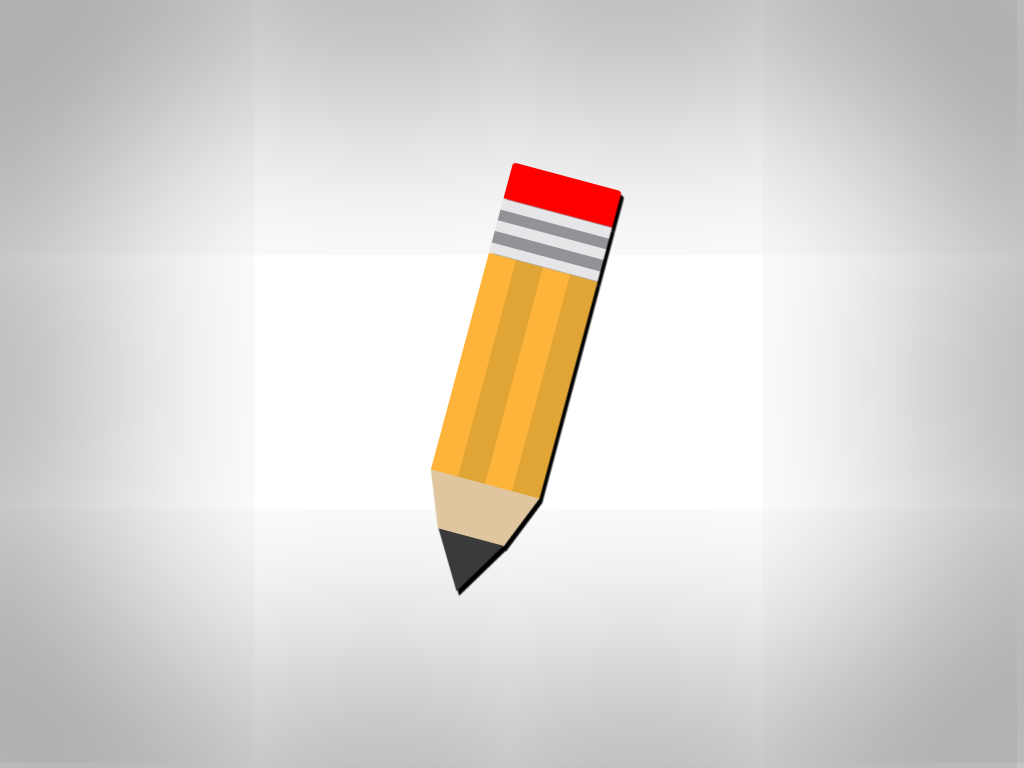

Reproduce this picture with HTML and CSS.

<!-- file: index.html -->
<!DOCTYPE html>
<html lang="en">
  <head>
    <meta charset="UTF-8" />
    <meta name="viewport" content="width=device-width, initial-scale=1.0" />
    <link rel="stylesheet" href="styles.css" />
    <title>Day 9 | Pencil Drawing</title>
  </head>
  <body>
    <div class="pencil">
        <div class="eraser"></div>
        <div class="metal"></div>
        <div class="wood"></div>
        <div class="shaved"></div>
        <div class="tip"></div>
    </div>
  </body>
</html>


/* file: styles.css */
* {
  box-sizing: border-box;
  margin: 0;
}

body {
  display: grid;
  place-items: center;
  min-height: 100vh;
  box-shadow: inset 0 0 1000px 50px rgba(0, 0, 0, 0.5);
}

.pencil {
  width: 150px;
  transform: rotate(15deg);
  scale: 0.75;
  filter: drop-shadow(5px 5px 0px);
}

.eraser {
  height: 50px;
  background-color: red;
  border-radius: 5px 5px 0 0;
}

.metal {
  height: 75px;
  background-image: linear-gradient(
    to bottom,
    #e6e6e8 0%,
    #e6e6e8 20%,
    #929397 20.01%,
    #929397 40%,
    #e6e6e8 40.01%,
    #e6e6e8 60%,
    #929397 60.01%,
    #929397 80%,
    #e6e6e8 80.01%,
    #e6e6e8 100%
  );
}

.wood {
  height: 300px;
  background-image: linear-gradient(
    to right,
    #feb43a 0%,
    #feb43a 25%,
    #e1a535 25.01%,
    #e1a535 50%,
    #feb43a 50.01%,
    #feb43a 75%,
    #e1a535 75.01%,
    #e1a535 100%
  );
}
.shaved {
  clip-path: polygon(20% 0%, 80% 0%, 100% 100%, 0% 100%);
  height: 75px;
  background-color: #dfc69f;
  margin-top: -1px;
  rotate: 180deg;
}
.tip {
  background-color: #3a3a3a;
  height: 75px;
  width: 60%;
  margin: -2px auto 0;
  clip-path: polygon(50% 0%, 0% 100%, 100% 100%);
  rotate: 180deg;
}
